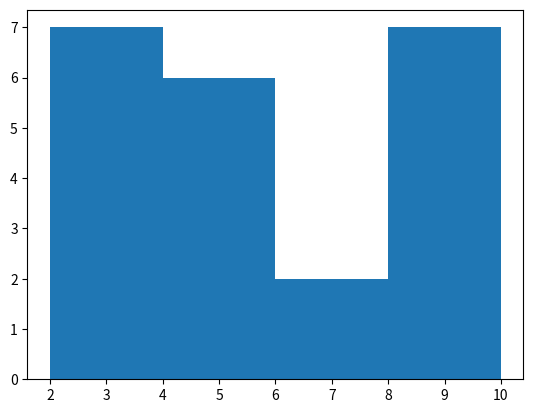

Recreate this plot in Python.
import matplotlib.pyplot as plt

data = [2,2,2,2,2,2,2,4,4,4,4,4,4,6,7,8,9,9,9,9,9,10]
plt.hist(data, bins=4)
plt.show()